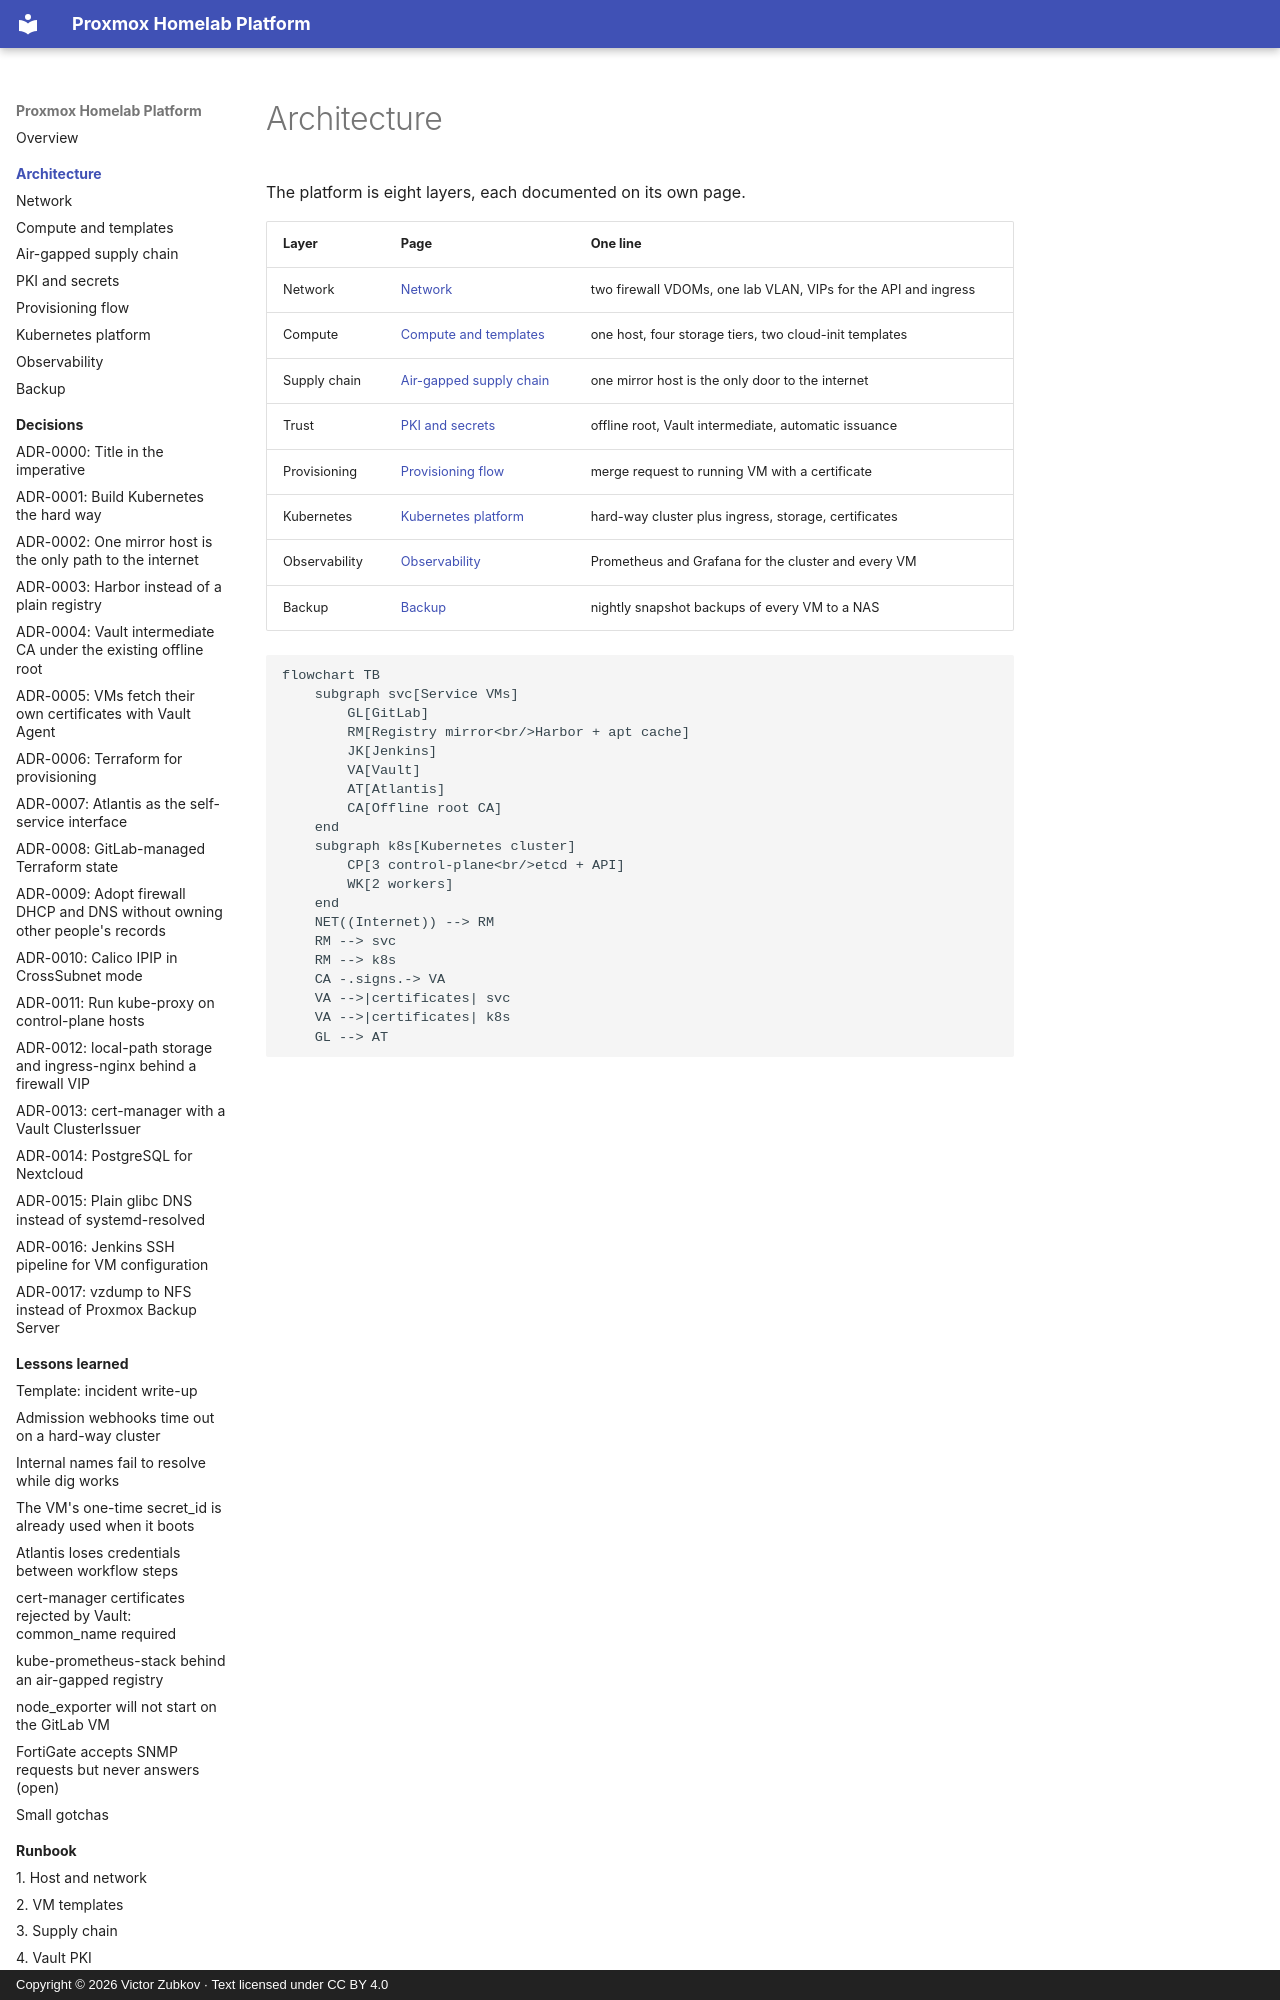

repository: viktor-code-lab-sys/proxmox-homelab-case-study · page: architecture/index.html · generator: mkdocs · copyright: Copyright © 2026 Victor Zubkov · Text licensed under CC BY 4.0

# Architecture

The platform is eight layers, each documented on its own page.

| Layer | Page | One line |
| --- | --- | --- |
| Network | [Network](network.md) | two firewall VDOMs, one lab VLAN, VIPs for the API and ingress |
| Compute | [Compute and templates](compute.md) | one host, four storage tiers, two cloud-init templates |
| Supply chain | [Air-gapped supply chain](supply-chain.md) | one mirror host is the only door to the internet |
| Trust | [PKI and secrets](pki-and-secrets.md) | offline root, Vault intermediate, automatic issuance |
| Provisioning | [Provisioning flow](provisioning-flow.md) | merge request to running VM with a certificate |
| Kubernetes | [Kubernetes platform](kubernetes-platform.md) | hard-way cluster plus ingress, storage, certificates |
| Observability | [Observability](observability.md) | Prometheus and Grafana for the cluster and every VM |
| Backup | [Backup](backup.md) | nightly snapshot backups of every VM to a NAS |
